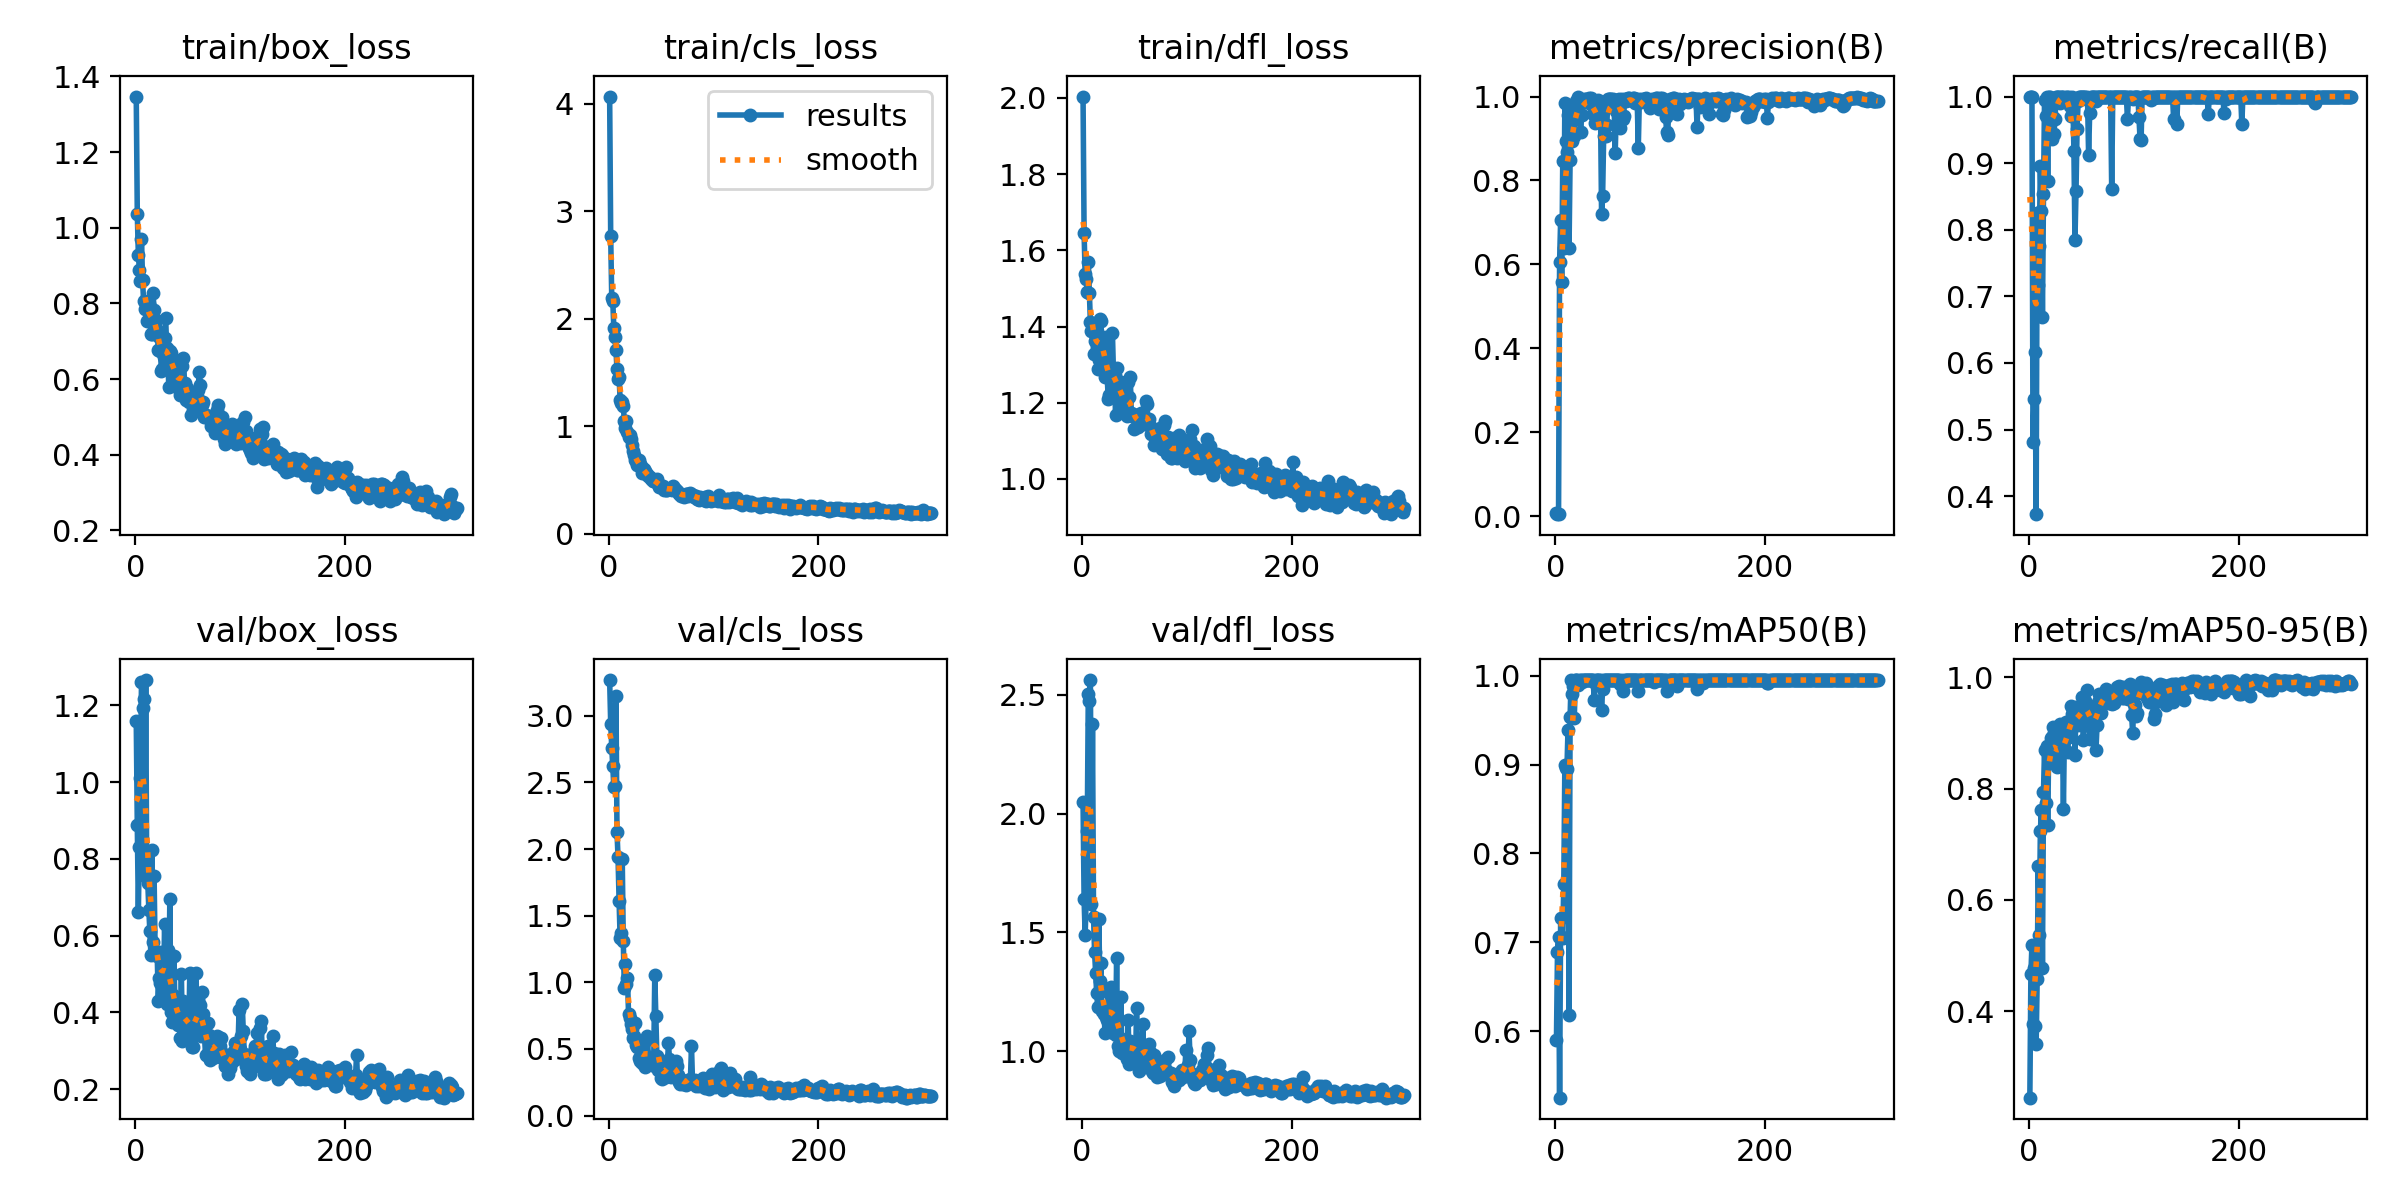

Source data for this figure (header and first rows):
epoch, time, train/box_loss, train/cls_loss, train/dfl_loss, metrics/precision(B), metrics/recall(B), metrics/mAP50(B), metrics/mAP50-95(B), val/box_loss, val/cls_loss, val/dfl_loss, lr/pg0, lr/pg1, lr/pg2
1, 2.318, 1.347, 4.066, 2.003, 0.00666, 1, 0.5898, 0.2447, 1.159, 3.268, 2.047, 0.0001667, 0.0001667, 0.0001667
2, 3.658, 1.037, 2.764, 1.644, 0.00493, 1, 0.6896, 0.4673, 0.8891, 2.941, 1.64, 0.0003494, 0.0003494, 0.0003494
3, 5.011, 0.9282, 2.189, 1.538, 0.0052, 1, 0.7062, 0.5192, 0.6622, 2.761, 1.489, 0.0005313, 0.0005313, 0.0005313
4, 6.359, 0.8896, 2.161, 1.525, 0.6062, 0.4813, 0.5254, 0.3768, 0.8299, 2.619, 1.641, 0.0007126, 0.0007126, 0.0007126
5, 7.69, 0.8592, 1.908, 1.491, 0.7053, 0.5454, 0.7272, 0.4783, 1.009, 2.466, 1.925, 0.0008931, 0.0008931, 0.0008931
6, 9.01, 0.9713, 1.828, 1.57, 0.5574, 0.6167, 0.7061, 0.374, 1.261, 2.469, 2.502, 0.001073, 0.001073, 0.001073
7, 10.31, 0.8626, 1.709, 1.487, 0.8455, 0.373, 0.7055, 0.3407, 1.194, 3.145, 2.473, 0.001252, 0.001252, 0.001252
8, 11.62, 0.8058, 1.529, 1.411, 0.6394, 0.825, 0.7659, 0.4588, 1.216, 2.127, 2.561, 0.00143, 0.00143, 0.00143
9, 12.91, 0.7859, 1.443, 1.389, 0.9846, 0.7167, 0.8989, 0.6601, 0.7554, 1.936, 1.621, 0.001608, 0.001608, 0.001608
10, 14.22, 0.805, 1.456, 1.409, 0.893, 0.776, 0.8959, 0.5372, 1.266, 1.611, 2.376, 0.001637, 0.001637, 0.001637
11, 15.52, 0.753, 1.244, 1.329, 0.868, 0.8962, 0.8954, 0.7232, 0.7556, 1.329, 1.566, 0.001634, 0.001634, 0.001634
12, 16.84, 0.7908, 1.219, 1.361, 0.9564, 0.8279, 0.939, 0.7613, 0.7375, 1.371, 1.417, 0.001631, 0.001631, 0.001631
13, 18.14, 0.7986, 1.222, 1.369, 0.6394, 0.6683, 0.6183, 0.477, 0.6679, 1.928, 1.329, 0.001627, 0.001627, 0.001627
14, 19.44, 0.7607, 1.186, 1.387, 0.8483, 0.8533, 0.9534, 0.7943, 0.6109, 1.307, 1.244, 0.001624, 0.001624, 0.001624
15, 20.74, 0.7204, 1.051, 1.288, 0.9758, 0.9951, 0.995, 0.87, 0.5498, 0.9577, 1.185, 0.001621, 0.001621, 0.001621
16, 22.06, 0.7195, 0.9846, 1.312, 0.8945, 0.9713, 0.9789, 0.7738, 0.8234, 1.141, 1.556, 0.001617, 0.001617, 0.001617
17, 23.34, 0.8275, 1.049, 1.419, 0.9448, 1, 0.9889, 0.877, 0.583, 0.9895, 1.295, 0.001614, 0.001614, 0.001614
18, 24.64, 0.7839, 0.9464, 1.415, 0.9062, 0.873, 0.9523, 0.7339, 0.7555, 1.031, 1.371, 0.001611, 0.001611, 0.001611
19, 25.94, 0.7497, 0.8991, 1.322, 0.9645, 1, 0.995, 0.8768, 0.559, 0.7635, 1.169, 0.001608, 0.001608, 0.001608
20, 27.25, 0.757, 0.922, 1.366, 0.99, 1, 0.995, 0.8545, 0.5571, 0.7301, 1.183, 0.001604, 0.001604, 0.001604
21, 28.54, 0.7309, 0.8808, 1.354, 0.9778, 0.9656, 0.995, 0.8901, 0.5471, 0.6869, 1.156, 0.001601, 0.001601, 0.001601
22, 29.86, 0.6758, 0.8273, 1.267, 1, 0.9362, 0.9893, 0.8923, 0.4309, 0.6468, 1.075, 0.001598, 0.001598, 0.001598
23, 31.17, 0.7108, 0.7669, 1.372, 0.9874, 0.9695, 0.995, 0.9102, 0.4889, 0.585, 1.146, 0.001594, 0.001594, 0.001594
24, 32.48, 0.6746, 0.7325, 1.27, 0.9158, 0.9445, 0.995, 0.9002, 0.4762, 0.6, 1.134, 0.001591, 0.001591, 0.001591
25, 33.77, 0.6225, 0.6866, 1.21, 0.9567, 0.9667, 0.9931, 0.8492, 0.5563, 0.6931, 1.248, 0.001588, 0.001588, 0.001588
26, 35.07, 0.627, 0.6771, 1.221, 0.986, 1, 0.995, 0.8705, 0.5047, 0.5267, 1.178, 0.001584, 0.001584, 0.001584
27, 36.36, 0.6592, 0.6376, 1.263, 0.9931, 1, 0.995, 0.8396, 0.4459, 0.5128, 1.09, 0.001581, 0.001581, 0.001581
28, 37.65, 0.7076, 0.6686, 1.278, 0.9858, 1, 0.995, 0.8399, 0.6307, 0.5175, 1.271, 0.001578, 0.001578, 0.001578
29, 38.95, 0.7624, 0.684, 1.382, 0.9953, 1, 0.995, 0.8812, 0.4842, 0.434, 1.148, 0.001575, 0.001575, 0.001575
30, 40.24, 0.683, 0.6507, 1.277, 0.9862, 0.99, 0.995, 0.9161, 0.4222, 0.4093, 1.078, 0.001571, 0.001571, 0.001571
31, 41.55, 0.6709, 0.6298, 1.273, 0.9887, 1, 0.995, 0.8698, 0.5623, 0.4916, 1.189, 0.001568, 0.001568, 0.001568
32, 42.84, 0.5782, 0.5608, 1.167, 0.9955, 1, 0.995, 0.9029, 0.4404, 0.3978, 1.068, 0.001565, 0.001565, 0.001565
33, 44.14, 0.6753, 0.6005, 1.29, 0.9941, 1, 0.995, 0.7629, 0.6946, 0.5309, 1.394, 0.001561, 0.001561, 0.001561
34, 45.42, 0.6685, 0.5993, 1.234, 0.9974, 0.997, 0.995, 0.9113, 0.4008, 0.4101, 1.021, 0.001558, 0.001558, 0.001558
35, 46.72, 0.6468, 0.5814, 1.25, 0.9798, 1, 0.995, 0.9203, 0.3747, 0.3627, 0.9998, 0.001555, 0.001555, 0.001555
36, 48.04, 0.6301, 0.5531, 1.238, 0.9596, 1, 0.995, 0.8956, 0.4441, 0.5638, 1.058, 0.001551, 0.001551, 0.001551
37, 49.32, 0.6315, 0.5519, 1.255, 0.9601, 0.9957, 0.9727, 0.8659, 0.548, 0.5945, 1.227, 0.001548, 0.001548, 0.001548
38, 50.62, 0.6297, 0.5364, 1.21, 0.9382, 1, 0.9919, 0.8918, 0.3829, 0.4241, 0.992, 0.001545, 0.001545, 0.001545
39, 51.92, 0.6018, 0.5243, 1.188, 0.9665, 0.986, 0.995, 0.9077, 0.4092, 0.4388, 1.035, 0.001542, 0.001542, 0.001542
40, 53.21, 0.5951, 0.5051, 1.224, 0.9857, 0.9708, 0.995, 0.9489, 0.375, 0.3851, 1.004, 0.001538, 0.001538, 0.001538
41, 54.51, 0.5769, 0.5051, 1.18, 0.9907, 1, 0.995, 0.9336, 0.3666, 0.3819, 0.9931, 0.001535, 0.001535, 0.001535
42, 55.81, 0.578, 0.4903, 1.187, 0.9807, 0.9922, 0.995, 0.9371, 0.3796, 0.377, 0.9966, 0.001532, 0.001532, 0.001532
43, 57.1, 0.5593, 0.4913, 1.166, 0.9663, 0.9185, 0.995, 0.9439, 0.3342, 0.4042, 0.9694, 0.001528, 0.001528, 0.001528
44, 58.4, 0.6502, 0.497, 1.254, 0.7209, 0.7845, 0.9609, 0.8603, 0.5007, 1.053, 1.13, 0.001525, 0.001525, 0.001525
45, 59.69, 0.6354, 0.4869, 1.216, 0.7637, 0.8588, 0.9853, 0.9458, 0.3256, 0.7476, 0.9452, 0.001522, 0.001522, 0.001522
46, 60.98, 0.6572, 0.5073, 1.267, 0.9059, 0.9517, 0.995, 0.933, 0.4299, 0.4484, 1.043, 0.001518, 0.001518, 0.001518
47, 62.28, 0.5901, 0.4619, 1.174, 0.9776, 0.9935, 0.995, 0.9135, 0.4132, 0.3409, 1.013, 0.001515, 0.001515, 0.001515
48, 63.57, 0.5448, 0.4341, 1.165, 0.9059, 1, 0.995, 0.9404, 0.3622, 0.4109, 1.003, 0.001512, 0.001512, 0.001512
49, 64.86, 0.5762, 0.4552, 1.17, 0.9328, 1, 0.995, 0.9369, 0.3507, 0.3531, 1.016, 0.001509, 0.001509, 0.001509
50, 66.15, 0.5474, 0.4447, 1.131, 0.9931, 1, 0.995, 0.9335, 0.3601, 0.2824, 1.004, 0.001505, 0.001505, 0.001505
51, 67.44, 0.5398, 0.431, 1.165, 0.9939, 1, 0.995, 0.9647, 0.3332, 0.2709, 0.9484, 0.001502, 0.001502, 0.001502
52, 68.75, 0.5557, 0.4452, 1.168, 0.9952, 1, 0.995, 0.8875, 0.5014, 0.3154, 1.182, 0.001499, 0.001499, 0.001499
53, 70.03, 0.5064, 0.4095, 1.137, 0.9941, 1, 0.995, 0.9601, 0.3491, 0.3006, 0.9649, 0.001495, 0.001495, 0.001495
54, 71.33, 0.5418, 0.4273, 1.151, 0.9881, 0.9987, 0.995, 0.9576, 0.3092, 0.2999, 0.9179, 0.001492, 0.001492, 0.001492
55, 72.62, 0.5174, 0.4045, 1.146, 0.995, 1, 0.995, 0.9774, 0.3093, 0.2893, 0.9274, 0.001489, 0.001489, 0.001489
56, 73.93, 0.5492, 0.4019, 1.174, 0.9764, 0.9955, 0.995, 0.9435, 0.3566, 0.3615, 0.9744, 0.001485, 0.001485, 0.001485
57, 75.22, 0.5402, 0.4185, 1.144, 0.8651, 0.9125, 0.995, 0.9451, 0.3402, 0.548, 0.9515, 0.001482, 0.001482, 0.001482
58, 76.52, 0.5364, 0.4192, 1.144, 0.9667, 0.9747, 0.995, 0.8886, 0.502, 0.4261, 1.115, 0.001479, 0.001479, 0.001479
59, 77.82, 0.5564, 0.4174, 1.159, 0.991, 1, 0.995, 0.9423, 0.3433, 0.2878, 0.954, 0.001476, 0.001476, 0.001476
60, 79.12, 0.5715, 0.4103, 1.157, 0.9913, 1, 0.995, 0.9063, 0.4073, 0.3156, 0.9988, 0.001472, 0.001472, 0.001472
... 247 more rows
